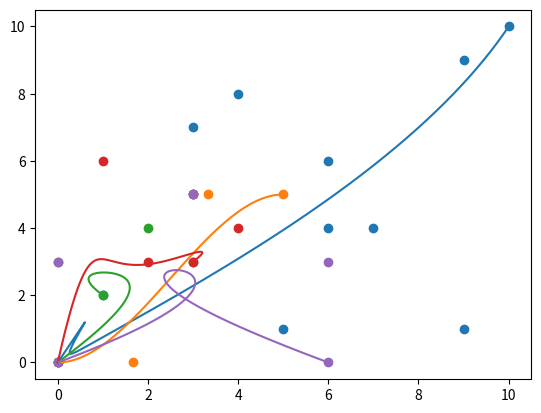

Write the Python code that produced this figure.
def unzip(tuple_obj):
    x = []
    y = []
    for i in tuple_obj:
        x.append(i[0])
        y.append(i[1])
    return [x,y]

class bezier(object):
    def __init__(self, order, pts):
        self.order = order
        self.pts = pts
        self.curve = []
        self.generate()

    def generate(self):
        xl = []
        yl = []
        p = self.order
        for tb in range(0,1000):
            t = tb/1000
            x = (((1-t)**(p-1)) * self.pts[0][0])
            y = (((1-t)**(p-1)) * self.pts[0][1])
            for i in range(1, p-1):
                
                x += (p-1) * (((1-t)**((p-1)-i)) * (t**i) * self.pts[i][0])
                y += (p-1) * (((1-t)**((p-1)-i)) * (t**i) * self.pts[i][1])
            x += (t**(p-1)) * self.pts[p-1][0]
            y += (t**(p-1)) * self.pts[p-1][1]
            xl.append(x)
            yl.append(y)
        self.curve = [xl,yl]

class bezier_smooth(object):
    #development
    def __init__(self, order, pts):
        self.order = order
        self.pts = pts
        self.curve = []
        self.generate()

    def generate(self):
        xl = []
        yl = []
        p = self.order
        for tb in range(0,1000):
            t = tb/1000
            x = (((1-t)**(p-1)) * self.pts[0][0])
            y = (((1-t)**(p-1)) * self.pts[0][1])
            for i in range(1, p-1):
                
                x += (p-1) * (((1-t)**((p-1)-i)) * (t**i) * self.pts[i][0]) * ((((p-i)/p)*self.pts[0][0])) + ((i/p)*self.pts[-1][0])
                y += (p-1) * (((1-t)**((p-1)-i)) * (t**i) * self.pts[i][1]) * ((((p-i)/p)*self.pts[0][1])) + ((i/p)*self.pts[-1][1])
            x += (t**(p-1)) * self.pts[p-1][0]
            y += (t**(p-1)) * self.pts[p-1][1]
            xl.append(x)
            yl.append(y)
        self.curve = [xl,yl]

if __name__ == "__main__":
    import matplotlib
    import matplotlib.pyplot as plt

    b = bezier(12, [(0,0),(1,2),(4,8),(3,7),(6,4),(5,1),(9,9),(9,1),(3,5),(6,6),(7,4),(10,10)])
    plt.plot(b.curve[0], b.curve[1])
    plt.scatter(unzip(b.pts)[0], unzip(b.pts)[1])
    plt.show()


    
    b = bezier(4, [(0,0),(1.66,0),(3.33,5),(5,5)])
    plt.plot(b.curve[0], b.curve[1])
    plt.scatter(unzip(b.pts)[0], unzip(b.pts)[1])
    plt.show()


                                                                                

    b = bezier(5, [(0,0),(3,3),(2,4),(0,3),(1,2)])
    plt.plot(b.curve[0], b.curve[1])
    plt.scatter(unzip(b.pts)[0], unzip(b.pts)[1])
    plt.show()


    b = bezier(6, [(0,0),(1,6),(2,3),(3,5),(4,4), (3, 3)])
    plt.plot(b.curve[0], b.curve[1])
    plt.scatter(unzip(b.pts)[0], unzip(b.pts)[1])
    plt.show()

    b = bezier(5, [(6,0),(0,3),(3,5),(6,3),(0,0)])
    plt.plot(b.curve[0], b.curve[1])
    plt.scatter(unzip(b.pts)[0], unzip(b.pts)[1])
    plt.show()



